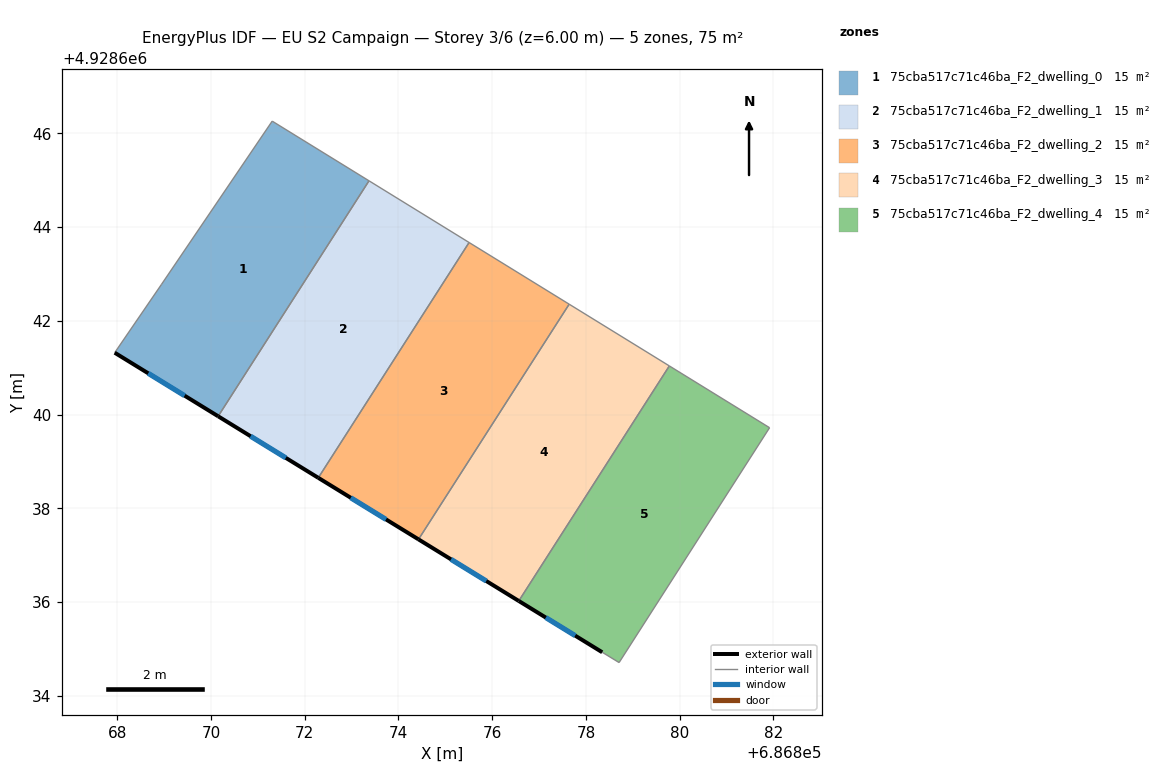
=== STOREY PLAN SPEC (per zone: floor XY polygon, exterior-wall plan segments, windows/doors) ===
zone 1: 75cba517c71c46ba_F2_dwelling_0  (14.9 m²)
  floor: (686873.37, 4928644.99) (686870.15, 4928639.96) (686867.95, 4928641.32) (686868.95, 4928642.78) (686871.31, 4928646.26)
  exterior wall: (686867.95, 4928641.32) – (686870.15, 4928639.96)  [2.6 m]
    window: (686868.66, 4928640.88) – (686869.44, 4928640.40)  [1.0 m²]
  interior walls: 4
zone 2: 75cba517c71c46ba_F2_dwelling_1  (15.0 m²)
  floor: (686875.51, 4928643.67) (686872.29, 4928638.65) (686870.15, 4928639.96) (686873.37, 4928644.99)
  exterior wall: (686870.15, 4928639.96) – (686872.29, 4928638.65)  [2.5 m]
    window: (686870.85, 4928639.54) – (686871.60, 4928639.08)  [0.9 m²]
  interior walls: 3
zone 3: 75cba517c71c46ba_F2_dwelling_2  (14.9 m²)
  floor: (686877.64, 4928642.36) (686874.43, 4928637.34) (686872.29, 4928638.65) (686875.51, 4928643.67)
  exterior wall: (686872.29, 4928638.65) – (686874.43, 4928637.34)  [2.5 m]
    window: (686872.98, 4928638.23) – (686873.73, 4928637.76)  [0.9 m²]
  interior walls: 3
zone 4: 75cba517c71c46ba_F2_dwelling_3  (14.9 m²)
  floor: (686879.78, 4928641.04) (686876.57, 4928636.02) (686874.43, 4928637.34) (686877.64, 4928642.36)
  exterior wall: (686874.43, 4928637.34) – (686876.57, 4928636.02)  [2.5 m]
    window: (686875.12, 4928636.91) – (686875.87, 4928636.45)  [0.9 m²]
  interior walls: 3
zone 5: 75cba517c71c46ba_F2_dwelling_4  (14.9 m²)
  floor: (686881.92, 4928639.72) (686878.71, 4928634.71) (686878.35, 4928634.93) (686876.57, 4928636.02) (686879.78, 4928641.04)
  exterior wall: (686876.57, 4928636.02) – (686878.35, 4928634.93)  [2.1 m]
    window: (686877.14, 4928635.67) – (686877.77, 4928635.28)  [0.8 m²]
  interior walls: 4

=== DERIVED (storey summary) ===
Building: EU S2 Campaign
Storey: 3 of 6  (floor level z = 6.00 m)
Storey gross floor area: 74.7 m²
Zones on this storey: 5
  - 75cba517c71c46ba_F2_dwelling_0: floor 14.9 m²; exterior wall 2.6 m (7.8 m²); 1 window(s) 1.0 m²; WWR 12.4%
  - 75cba517c71c46ba_F2_dwelling_1: floor 15.0 m²; exterior wall 2.5 m (7.5 m²); 1 window(s) 0.9 m²; WWR 12.4%
  - 75cba517c71c46ba_F2_dwelling_2: floor 14.9 m²; exterior wall 2.5 m (7.5 m²); 1 window(s) 0.9 m²; WWR 12.4%
  - 75cba517c71c46ba_F2_dwelling_3: floor 14.9 m²; exterior wall 2.5 m (7.5 m²); 1 window(s) 0.9 m²; WWR 12.4%
  - 75cba517c71c46ba_F2_dwelling_4: floor 14.9 m²; exterior wall 2.1 m (6.3 m²); 1 window(s) 0.8 m²; WWR 12.4%
Zone adjacency (shared interzone walls):
  - 75cba517c71c46ba_F2_dwelling_0 ↔ 75cba517c71c46ba_F2_dwelling_1
  - 75cba517c71c46ba_F2_dwelling_1 ↔ 75cba517c71c46ba_F2_dwelling_2
  - 75cba517c71c46ba_F2_dwelling_2 ↔ 75cba517c71c46ba_F2_dwelling_3
  - 75cba517c71c46ba_F2_dwelling_3 ↔ 75cba517c71c46ba_F2_dwelling_4